2-way image classification set "Firearms_Detection_Dataset" from GitHub (tinolinton/Thesis_Projects); label vocabulary: peaceful - no weapon, weaponized - weapon present.

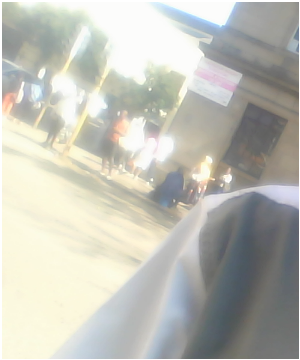
Label: peaceful - no weapon

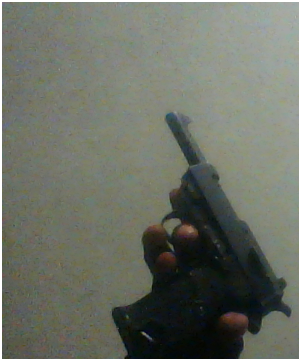
Label: weaponized - weapon present

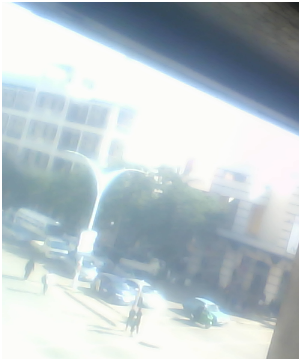
Label: peaceful - no weapon

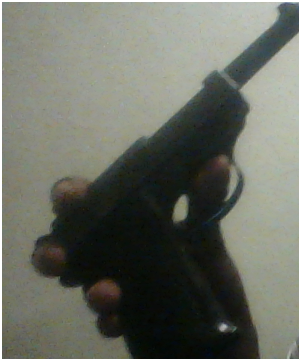
Label: weaponized - weapon present

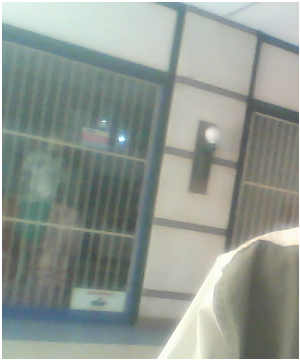
Label: peaceful - no weapon

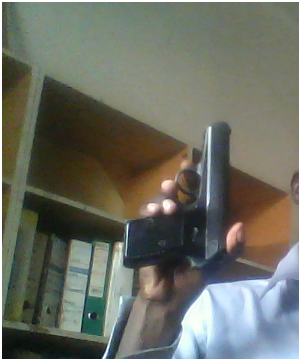
Label: weaponized - weapon present
